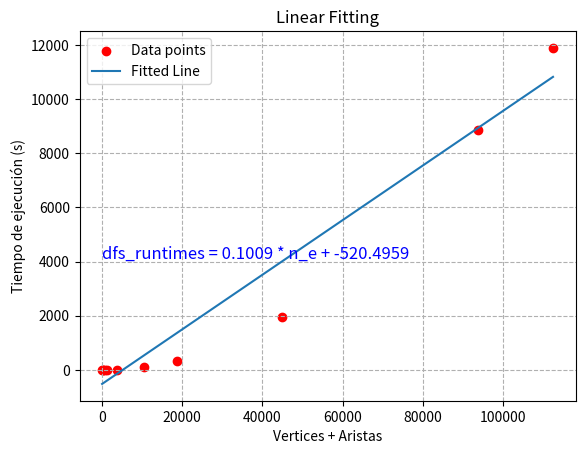

Python code for this plot:
import numpy as np
import matplotlib.pyplot as plt

# Data points
n_e = np.array([30, 150, 300, 750, 1250, 3750, 10500, 18750, 45000, 93750, 112500])
bfs_runtimes = np.array([0.099, 0.114, 0.213, 0.804, 2.157, 16.968, 134.979, 424.735, 2859.067, 9926.912, 12217.326])
dfs_runtimes = np.array([0.109, 0.1102, 0.1625, 0.5352, 1.4908, 11.2988, 110.229, 334.997, 1963.761, 8875.124, 11895.126])
# Linear fit
coefficients = np.polyfit(n_e, dfs_runtimes, 1)  # Linear fit on the original scale
linear_polynomial = np.poly1d(coefficients)

# Linear equation: y = mx + c
m = linear_polynomial.coefficients[0]  # Slope from linear fit
c = linear_polynomial.coefficients[1]  # Intercept from linear fit
equation_str = f'dfs_runtimes = {m:.4f} * n_e + {c:.4f}'

# Visualization
plt.scatter(n_e, dfs_runtimes, color='red', label='Data points')
plt.plot(n_e, linear_polynomial(n_e), label='Fitted Line')
plt.legend()
plt.xlabel('Vertices + Aristas')
plt.ylabel('Tiempo de ejecución (s)')
plt.title('Linear Fitting')
plt.grid(True, which="both", ls="--")
plt.text(n_e[0], dfs_runtimes[-1]/3, equation_str, verticalalignment='bottom', horizontalalignment='left', color='blue', fontsize=12)  # Display the equation on the graph
plt.show()
